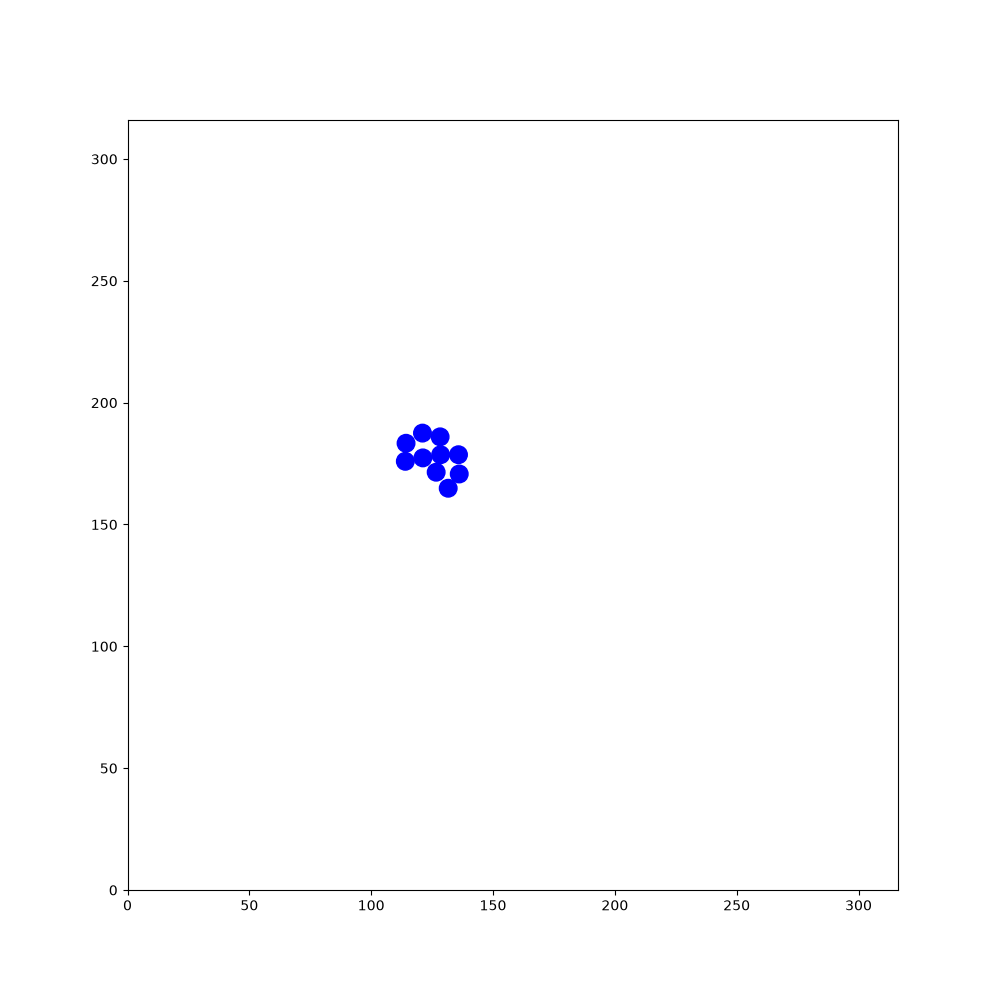

Values plotted in this chart, from the file beside it:
89.3066, 102.625, -2.40287, 281.039, 275.144, -2.84998, 265.137, 257.964, -2.38287, 86.6397, 19.4733, 1.03505, 42.9919, 224.785, -1.08571, 300.913, 37.0366, -2.68516, 86.9751, 164.936, 1.57374, 172.93, 85.9436, 0.838616
89.31, 102.6, -2.403, 281, 275.1, -2.85, 265.1, 258, -2.383, 86.64, 19.47, 1.035, 42.99, 224.8, -1.086, 300.9, 37.04, -2.685, 86.98, 164.9, 1.574, 172.9, 85.94, 0.8386
89.35, 102.7, -1.963, 281.1, 275.2, -2.413, 264.3, 257.2, -2.39, 86.61, 19.39, 1.475, 42.95, 224.8, -0.6557, 301, 37.08, -2.254, 87, 164.8, 2.018, 172.9, 85.86, 1.263
89.37, 102.8, -1.524, 281.2, 275.3, -1.98, 263.5, 256.4, -2.376, 86.72, 20.49, 1.471, 43.82, 224.2, -0.6685, 301, 37.19, -1.823, 87.08, 164.7, 2.443, 172.9, 85.78, 1.695
89.34, 102.9, -1.081, 281.2, 275.4, -1.555, 262.7, 255.7, -2.376, 86.82, 21.59, 1.482, 43.76, 224.2, -0.2337, 301, 37.28, -1.386, 87.15, 164.7, 2.881, 172.9, 85.7, 2.137
89.27, 103, -0.6442, 281.2, 275.6, -1.129, 262, 254.9, -2.377, 86.91, 22.71, 1.498, 43.64, 224.2, 0.21, 301, 37.42, -0.9462, 87.28, 164.7, -2.96, 173, 85.6, 2.567
89.15, 103, -0.201, 281.1, 275.6, -0.6824, 261.1, 254.2, -2.388, 87, 23.79, 1.49, 43.54, 224.1, 0.6292, 300.9, 37.52, -0.506, 87.34, 164.7, -2.526, 173.1, 85.56, 2.996
89.04, 103, 0.2321, 281, 275.7, -0.2413, 260.3, 253.4, -2.369, 87.09, 24.87, 1.479, 43.45, 224, 1.069, 300.7, 37.55, -0.06327, 87.41, 164.8, -2.1, 173.3, 85.57, -2.842
88.95, 103, 0.6788, 280.9, 275.7, 0.2115, 259.5, 252.6, -2.373, 87.19, 25.95, 1.472, 43.43, 224, 1.513, 300.7, 37.54, 0.3729, 87.44, 164.9, -1.657, 173.4, 85.63, -2.415
89.8, 103.7, 0.6841, 280.8, 275.6, 0.649, 258.7, 251.8, -2.385, 87.31, 27.03, 1.462, 43.44, 223.9, 1.949, 300.6, 37.47, 0.8203, 87.42, 165, -1.217, 173.4, 85.73, -1.969
90.7, 104.4, 0.6809, 280.7, 275.6, 1.07, 257.9, 251.1, -2.391, 87.42, 28.12, 1.462, 43.51, 223.8, 2.393, 300.5, 37.37, 1.255, 87.36, 165.1, -0.7821, 173.5, 85.84, -1.54
91.59, 105.1, 0.67, 280.7, 275.4, 1.508, 257.1, 250.3, -2.394, 87.55, 29.24, 1.464, 43.59, 223.7, 2.819, 300.5, 37.23, 1.688, 87.28, 165.1, -0.3543, 173.4, 85.93, -1.101
91.5, 105, 1.11, 280.7, 275.3, 1.944, 256.3, 249.6, -2.403, 87.66, 30.35, 1.47, 43.67, 223.7, -3.028, 300.3, 38.34, 1.701, 87.2, 165.1, 0.07499, 173.4, 86.02, -0.6498
91.48, 104.9, 1.538, 280.7, 275.2, 2.394, 255.5, 248.9, -2.406, 87.76, 31.46, 1.49, 43.77, 223.8, -2.59, 300.4, 38.22, 2.142, 87.11, 165.1, 0.4998, 173.2, 86.07, -0.2231
91.5, 104.8, 1.976, 280.8, 275.2, 2.827, 254.7, 248.2, -2.402, 87.85, 32.52, 1.484, 43.84, 223.8, -2.15, 300.4, 38.16, 2.568, 88.05, 165.6, 0.5032, 173.1, 86.07, 0.211
91.05, 105.8, 1.988, 280.9, 275.2, -3.036, 253.9, 247.4, -2.404, 87.95, 33.59, 1.479, 43.88, 223.9, -1.722, 299.5, 38.75, 2.568, 88.79, 166.5, 0.5076, 173, 86.01, 0.6488
90.61, 106.8, 1.982, 281, 275.2, -2.609, 253.1, 246.7, -2.412, 88.04, 34.7, 1.493, 43.88, 224, -1.276, 298.6, 39.36, 2.575, 89.66, 167.5, 0.509, 172.9, 85.93, 1.095
90.15, 107.8, 1.991, 280, 274.6, -2.622, 252.3, 245.9, -2.401, 88.12, 35.77, 1.5, 43.83, 224.1, -0.8453, 297.7, 39.94, 2.57, 90.6, 168.3, 0.5135, 173.4, 86.9, 1.094
89.71, 108.8, 1.994, 279, 274.1, -2.626, 251.5, 245.2, -2.385, 88.21, 36.87, 1.49, 43.77, 224.2, -0.4166, 296.8, 40.52, 2.574, 91.55, 168.9, 0.5231, 174, 87.91, 1.104
89.25, 109.8, 2.002, 278.1, 273.5, -2.626, 251.5, 245.3, -1.939, 88.29, 38.01, 1.498, 43.63, 224.2, 0.02677, 295.8, 41.11, 2.569, 92.55, 169.5, 0.5245, 174.5, 88.91, 1.105
88.77, 110.9, 1.998, 277.1, 273, -2.638, 251.5, 245.4, -1.496, 88.38, 39.15, 1.496, 43.52, 224.2, 0.4473, 294.9, 41.71, 2.574, 93.48, 170, 0.5202, 174.9, 89.86, 1.11
88.31, 111.9, 2.001, 276.1, 272.4, -2.623, 251.5, 245.5, -1.061, 88.46, 40.28, 1.495, 43.46, 224.1, 0.8801, 294, 42.31, 2.571, 94.43, 170.5, 0.5106, 175.4, 90.9, 1.113
87.85, 112.9, 2, 275.2, 271.9, -2.626, 251.4, 245.6, -0.611, 88.54, 41.36, 1.499, 43.39, 224, 1.316, 293.1, 42.9, 2.577, 95.39, 171.1, 0.513, 175.9, 91.87, 1.108
87.39, 113.9, 2.013, 274.3, 271.4, -2.627, 251.3, 245.6, -0.1698, 88.62, 42.45, 1.492, 43.39, 223.9, 1.759, 292.1, 43.52, 2.578, 96.39, 171.6, 0.5127, 176.4, 92.89, 1.109
87.45, 113.8, 2.449, 273.3, 270.8, -2.626, 251.2, 245.6, 0.2718, 88.72, 43.53, 1.48, 43.42, 223.8, 2.196, 291.1, 44.12, 2.566, 97.36, 172.2, 0.5016, 176.9, 93.88, 1.123
87.57, 113.7, 2.879, 272.4, 270.3, -2.627, 251.1, 245.6, 0.7049, 88.82, 44.64, 1.47, 43.52, 223.8, 2.628, 290.2, 44.73, 2.55, 98.31, 172.7, 0.5047, 177.4, 94.91, 1.132
87.64, 113.7, -2.965, 271.4, 269.8, -2.628, 251, 245.5, 1.138, 88.93, 45.7, 1.463, 43.62, 223.7, 3.068, 289.3, 45.33, 2.547, 99.29, 173.2, 0.4947, 177.9, 95.9, 1.124
87.71, 113.7, -2.536, 270.4, 269.2, -2.626, 251, 245.4, 1.563, 89.05, 46.82, 1.469, 43.69, 223.7, -2.782, 288.4, 45.97, 2.531, 100.3, 173.8, 0.4917, 178.4, 96.93, 1.117
87.77, 113.8, -2.106, 269.5, 268.7, -2.611, 251, 245.3, 1.999, 89.17, 47.96, 1.476, 43.77, 223.8, -2.338, 287.5, 46.59, 2.537, 101.2, 174.3, 0.4933, 178.9, 97.92, 1.104
87.82, 113.9, -1.66, 268.5, 268.1, -2.607, 251.1, 245.2, 2.42, 89.27, 49.09, 1.486, 43.84, 223.9, -1.893, 286.6, 47.23, 2.526, 102.2, 174.8, 0.4935, 179.4, 98.89, 1.112
87.8, 114.1, -1.234, 267.6, 267.5, -2.611, 251.2, 245.1, 2.867, 89.36, 50.17, 1.492, 43.85, 224, -1.467, 285.7, 47.88, 2.517, 103.2, 175.3, 0.4802, 179.8, 99.86, 1.104
87.75, 114.2, -0.8054, 266.6, 267, -2.607, 251.3, 245.1, -2.986, 89.44, 51.29, 1.507, 43.81, 224.1, -1.045, 284.8, 48.52, 2.521, 104.1, 175.8, 0.4803, 180.3, 100.8, 1.105
87.63, 114.2, -0.3566, 265.7, 266.4, -2.625, 251.3, 245.2, -2.554, 89.51, 52.43, 1.503, 43.78, 224.2, -0.6113, 283.9, 49.16, 2.513, 105.1, 176.3, 0.4813, 180.8, 101.8, 1.097
87.51, 114.2, 0.07194, 264.7, 265.9, -2.642, 251.4, 245.2, -2.124, 89.53, 52.3, 1.937, 43.66, 224.2, -0.1769, 283, 49.82, 2.509, 106.1, 176.8, 0.4999, 181.3, 102.8, 1.113
87.4, 114.2, 0.5227, 263.7, 265.4, -2.634, 251.5, 245.4, -1.686, 89.61, 52.19, 2.385, 43.56, 224.2, 0.2718, 282.1, 50.46, 2.504, 107.1, 177.4, 0.5022, 181.8, 103.8, 1.1
87.34, 114.2, 0.9587, 262.8, 264.8, -2.626, 251.4, 245.5, -1.247, 89.7, 52.13, 2.835, 43.44, 224.2, 0.7027, 281.2, 51.11, 2.496, 108.1, 177.9, 0.4943, 182.3, 104.8, 1.114
87.3, 114.1, 1.384, 261.8, 264.2, -2.614, 251.4, 245.6, -0.8082, 89.8, 52.12, -3.025, 43.36, 224.1, 1.138, 280.4, 51.77, 2.507, 109, 178.5, 0.4929, 182.8, 105.8, 1.107
87.3, 114, 1.808, 260.8, 263.7, -2.601, 251.3, 245.7, -0.3804, 89.88, 52.15, -2.588, 43.34, 224, 1.568, 279.5, 52.41, 2.501, 110, 179, 0.4831, 183.3, 106.7, 1.124
87.35, 113.9, 2.234, 259.8, 263.1, -2.602, 251.2, 245.7, 0.05818, 89.95, 52.22, -2.171, 43.37, 223.8, 1.991, 278.6, 53.07, 2.484, 111, 179.5, 0.4924, 183.8, 107.7, 1.112
87.41, 113.8, 2.66, 258.9, 262.5, -2.612, 251.1, 245.6, 0.5071, 90, 52.33, -1.732, 43.45, 223.7, 2.43, 277.7, 53.76, 2.48, 112, 180, 0.501, 184.3, 108.7, 1.107
87.53, 113.8, 3.109, 257.9, 262, -2.618, 251, 245.6, 0.9372, 89.99, 52.43, -1.287, 43.56, 223.7, 2.873, 276.9, 54.42, 2.492, 113, 180.6, 0.497, 184.7, 109.7, 1.109
87.66, 113.8, -2.744, 256.9, 261.4, -2.605, 250.9, 245.5, 1.384, 89.94, 52.51, -0.8414, 43.68, 223.7, -2.98, 276, 55.11, 2.479, 113.9, 181.1, 0.4888, 185.2, 110.7, 1.111
87.75, 113.9, -2.321, 256, 260.8, -2.6, 250.9, 245.4, 1.81, 89.86, 52.57, -0.4155, 43.81, 223.7, -2.539, 275.1, 55.78, 2.49, 114.9, 181.6, 0.4863, 185.7, 111.7, 1.118
87.82, 114, -1.896, 255, 260.2, -2.607, 251, 245.3, 2.23, 89.73, 52.6, 0.02975, 43.88, 223.8, -2.09, 274.2, 56.47, 2.492, 115.9, 182.1, 0.4827, 186.2, 112.7, 1.12
87.83, 114, -1.466, 254.1, 259.7, -2.606, 251.1, 245.2, 2.662, 90.81, 52.63, 0.03722, 43.92, 223.9, -1.658, 273.3, 57.12, 2.502, 116.9, 182.6, 0.478, 186.7, 113.7, 1.117
87.8, 114.1, -1.032, 253.1, 259.1, -2.604, 251.2, 245.2, 3.097, 91.95, 52.68, 0.03671, 43.9, 224, -1.23, 272.5, 57.77, 2.508, 117.9, 183.2, 0.4951, 187.2, 114.7, 1.128
87.73, 114.2, -0.5878, 252.2, 258.5, -2.596, 251.3, 245.2, -2.737, 93.05, 52.72, 0.04068, 44.27, 223, -1.237, 271.6, 58.42, 2.519, 118.8, 183.7, 0.5012, 187.6, 115.7, 1.138
87.67, 114.2, -0.1514, 251.2, 258, -2.606, 251.4, 245.2, -2.321, 94.13, 52.76, 0.03499, 44.62, 221.9, -1.246, 270.7, 59.04, 2.522, 119.8, 184.2, 0.4994, 188.1, 116.7, 1.14
87.55, 114.2, 0.2757, 250.3, 257.4, -2.612, 251.4, 245.3, -1.9, 95.22, 52.79, 0.0267, 44.98, 220.9, -1.238, 269.8, 59.69, 2.511, 120.8, 184.7, 0.4887, 188.6, 117.7, 1.138
88.62, 114.5, 0.2572, 249.3, 256.9, -2.615, 251.4, 245.4, -1.47, 96.36, 52.82, 0.0172, 45.35, 219.8, -1.24, 268.9, 60.35, 2.501, 121.8, 185.3, 0.4969, 189, 118.7, 1.143
89.73, 114.8, 0.26, 248.4, 256.3, -2.623, 251.5, 244.3, -1.48, 97.45, 52.84, 0.02368, 45.71, 218.8, -1.227, 268, 61.01, 2.504, 122.8, 185.8, 0.502, 189.5, 119.7, 1.155
90.8, 115.1, 0.253, 247.4, 255.8, -2.621, 251.6, 243.2, -1.473, 98.56, 52.86, 0.01398, 46.08, 217.7, -1.241, 267.1, 61.67, 2.498, 123.7, 186.3, 0.4917, 189.9, 120.7, 1.148
91.88, 115.4, 0.2577, 246.5, 255.2, -2.617, 251.8, 242.1, -1.464, 99.64, 52.88, 0.014, 46.45, 216.7, -1.237, 266.2, 62.35, 2.501, 124.7, 186.8, 0.4842, 190.4, 121.7, 1.139
92.96, 115.7, 0.2736, 245.5, 254.7, -2.632, 251.9, 241, -1.464, 100.7, 52.9, 0.01859, 46.82, 215.6, -1.24, 265.3, 63.02, 2.491, 125.7, 187.4, 0.4829, 190.9, 122.7, 1.139
93.99, 115.9, 0.2716, 244.5, 254.1, -2.614, 252, 239.9, -1.456, 101.8, 52.91, 0.0141, 47.19, 214.5, -1.246, 264.5, 63.68, 2.5, 126.7, 187.9, 0.4748, 191.3, 123.8, 1.135
94.76, 116, 0.2745, 243.5, 253.5, -2.61, 252.1, 238.7, -1.457, 101.7, 52.88, 0.4614, 47.54, 213.4, -1.246, 263.6, 64.32, 2.501, 127.6, 188.4, 0.4738, 191.8, 124.8, 1.125
95.46, 116.1, 0.2671, 242.6, 253, -2.614, 252.1, 238.8, -1.03, 101.6, 52.8, 0.8926, 47.9, 212.4, -1.232, 262.7, 64.99, 2.508, 128.6, 188.9, 0.4838, 192.3, 125.8, 1.11
95.36, 116, 0.7092, 241.6, 252.4, -2.624, 252, 238.9, -0.5964, 102.3, 53.68, 0.8784, 48.27, 211.4, -1.234, 261.8, 65.65, 2.495, 129.6, 189.4, 0.4763, 192.8, 126.8, 1.125
95.91, 116.5, 0.6984, 240.6, 251.9, -2.624, 251.9, 238.9, -0.1656, 103, 54.54, 0.8706, 48.64, 210.3, -1.237, 261.9, 65.61, 2.933, 130.6, 189.9, 0.4796, 193.3, 127.8, 1.121
95.89, 116.5, 0.6951, 239.7, 251.3, -2.609, 251.8, 238.9, 0.2569, 103.7, 55.39, 0.8887, 49, 209.3, -1.223, 262, 65.61, -2.91, 131.6, 190.4, 0.4668, 193.8, 128.8, 1.116
96.32, 117, 0.7071, 238.7, 250.7, -2.623, 251.7, 238.9, 0.7043, 104.4, 56.25, 0.8775, 49.4, 208.2, -1.21, 262.1, 65.66, -2.472, 132.5, 190.9, 0.4708, 194.3, 129.8, 1.116
... 1,740 more rows
